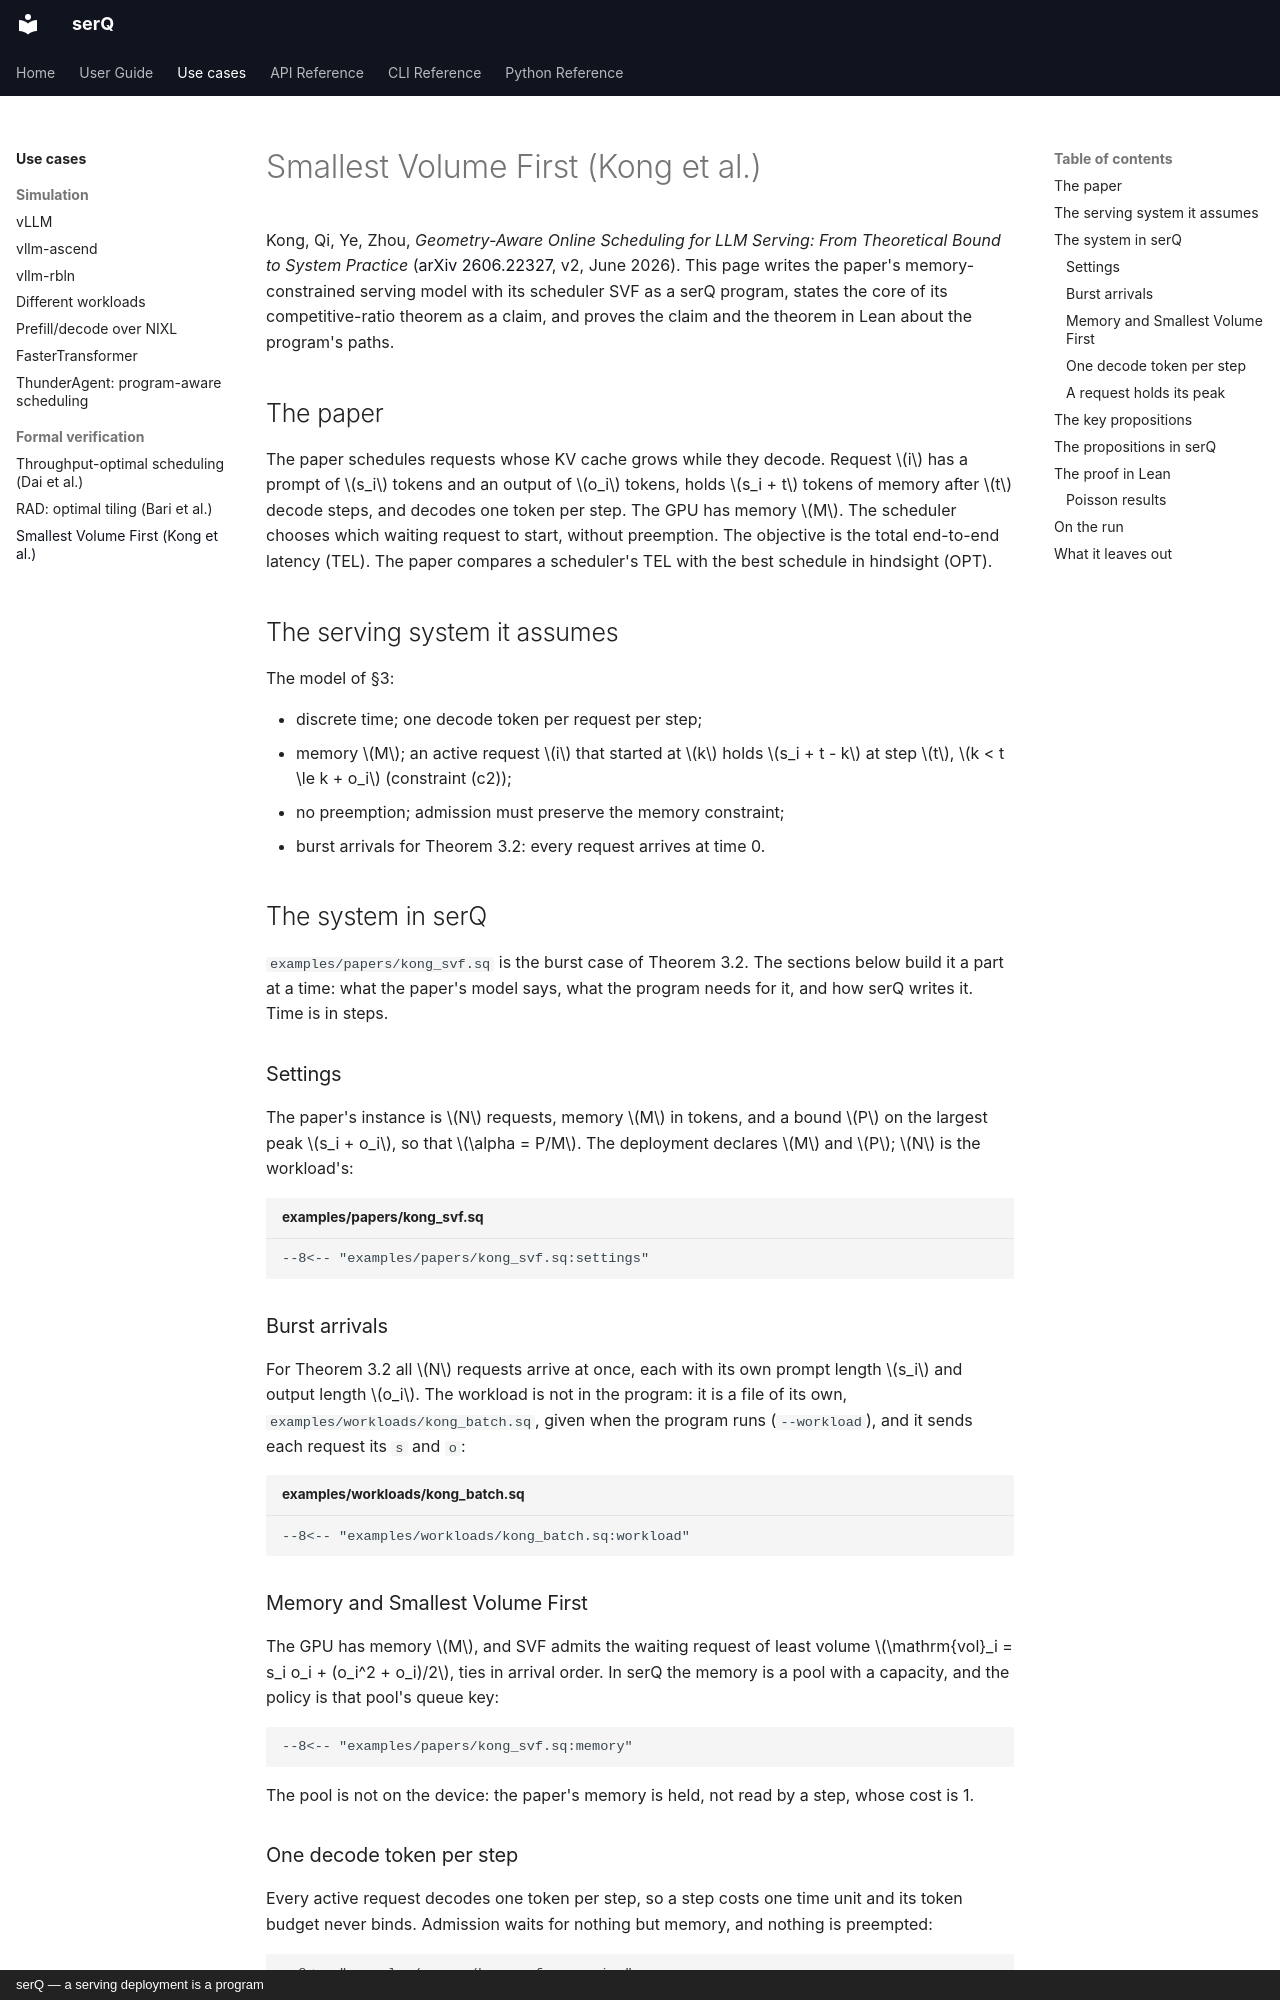

repository: servingQ/serQ · page: use-cases/kong/index.html · generator: mkdocs · copyright: serQ — a serving deployment is a program

# Smallest Volume First (Kong et al.)

Kong, Qi, Ye, Zhou, *Geometry-Aware Online Scheduling for LLM Serving: From Theoretical Bound to System Practice* ([arXiv 2606.22327](https://arxiv.org/abs/2606.22327), v2, June 2026). This page writes the paper's memory-constrained serving model with its scheduler SVF as a serQ program, states the core of its competitive-ratio theorem as a claim, and proves the claim and the theorem in Lean about the program's paths.

## The paper

The paper schedules requests whose KV cache grows while they decode. Request $i$ has a prompt of $s_i$ tokens and an output of $o_i$ tokens, holds $s_i + t$ tokens of memory after $t$ decode steps, and decodes one token per step. The GPU has memory $M$. The scheduler chooses which waiting request to start, without preemption. The objective is the total end-to-end latency (TEL). The paper compares a scheduler's TEL with the best schedule in hindsight (OPT).

## The serving system it assumes

The model of §3:

- discrete time; one decode token per request per step;
- memory $M$; an active request $i$ that started at $k$ holds $s_i + t - k$ at step $t$, $k < t \le k + o_i$ (constraint (c2));
- no preemption; admission must preserve the memory constraint;
- burst arrivals for Theorem 3.2: every request arrives at time 0.

## The system in serQ

`examples/papers/kong_svf.sq` is the burst case of Theorem 3.2. The sections
below build it a part at a time: what the paper's model says, what the
program needs for it, and how serQ writes it. Time is in steps.

### Settings

The paper's instance is $N$ requests, memory $M$ in tokens, and a bound $P$
on the largest peak $s_i + o_i$, so that $\alpha = P/M$. The deployment
declares $M$ and $P$; $N$ is the workload's:

```serq title="examples/papers/kong_svf.sq"
--8<-- "examples/papers/kong_svf.sq:settings"
```

### Burst arrivals

For Theorem 3.2 all $N$ requests arrive at once, each with its own prompt
length $s_i$ and output length $o_i$. The workload is not in the program:
it is a file of its own, `examples/workloads/kong_batch.sq`, given when the
program runs (`--workload`), and it sends each request its `s` and `o`:

```serq title="examples/workloads/kong_batch.sq"
--8<-- "examples/workloads/kong_batch.sq:workload"
```

### Memory and Smallest Volume First

The GPU has memory $M$, and SVF admits the waiting request of least volume
$\mathrm{vol}_i = s_i o_i + (o_i^2 + o_i)/2$, ties in arrival order. In serQ
the memory is a pool with a capacity, and the policy is that pool's queue
key:

```serq
--8<-- "examples/papers/kong_svf.sq:memory"
```

The pool is not on the device: the paper's memory is held, not read by a
step, whose cost is 1.

### One decode token per step

Every active request decodes one token per step, so a step costs one time
unit and its token budget never binds. Admission waits for nothing but
memory, and nothing is preempted:

```serq
--8<-- "examples/papers/kong_svf.sq:engine"
```
